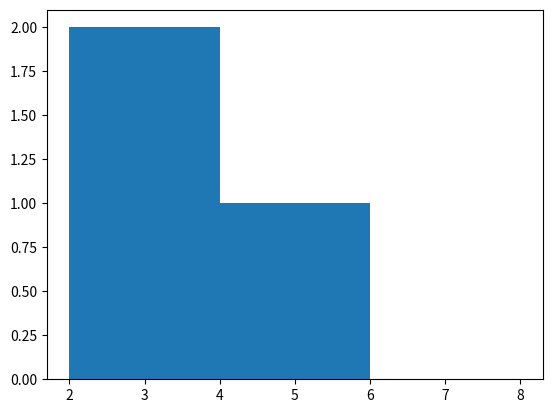
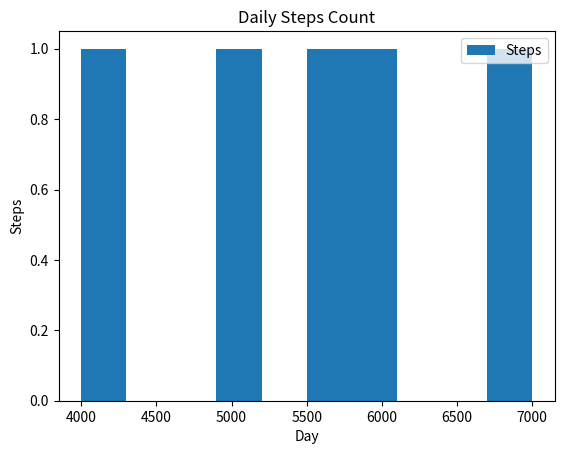

Reproduce these figures in Python, in order.
import matplotlib.pyplot as plt
import pandas as pd
import numpy as np
# x axis data
x = np.array([1,2,3,4])

# y axis data
y = x*2
plt.hist(x,y)
plt.show()

# line plot using pandas
data = {
    "Day": ["Mon", "Tue", "Wed", "Thu", "Fri"],
    "Steps": [4000,5000,6000,7000,5500]
}

df = pd.DataFrame(data)
df.plot(x="Day", y="Steps", kind="hist")
plt.xlabel('Day')
plt.ylabel('Steps')
plt.title('Daily Steps Count')
plt.show()
